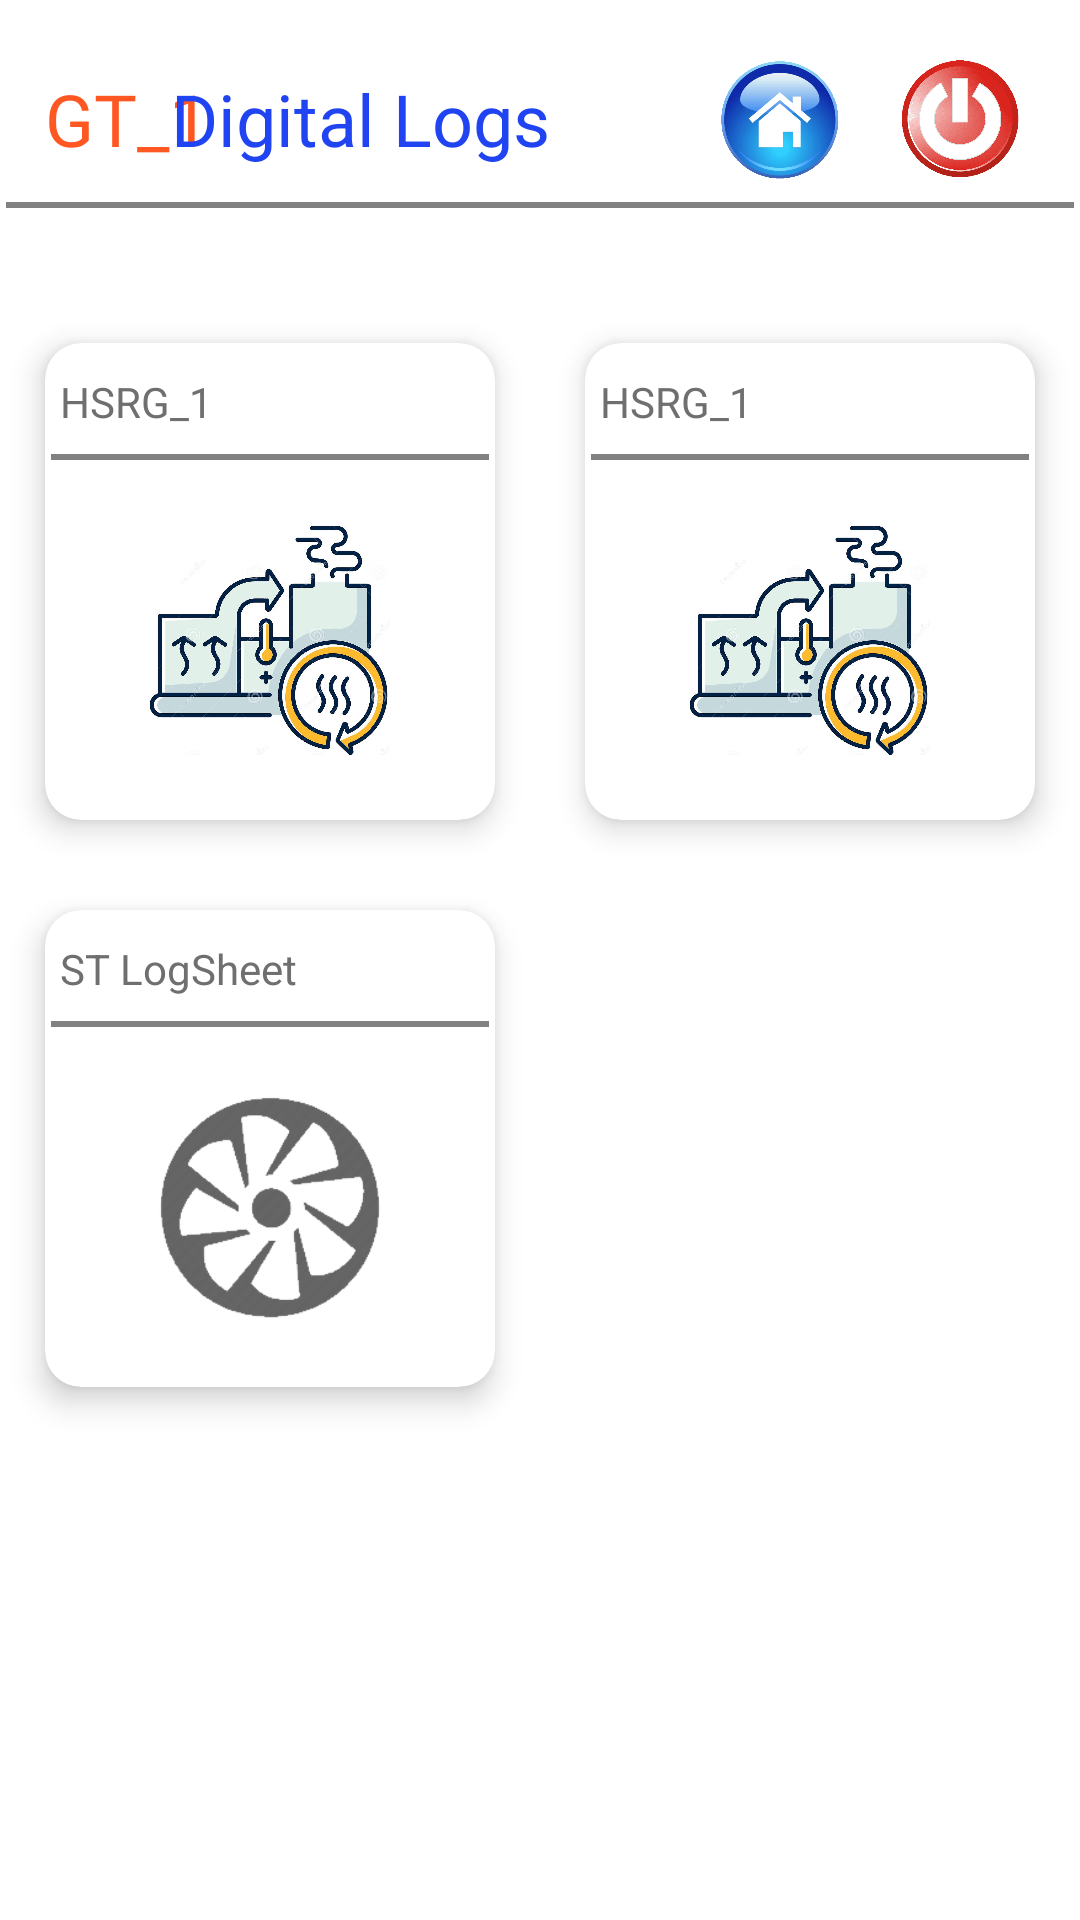

Here is an Android app screen rendered from its layout file. Give the layout XML and the strings, colors and styles it references.
<!-- AndroidManifest.xml: application theme AppTheme.NoActionBar -->
<!-- res/layout/activity_dashboard_s_t.xml -->
<?xml version="1.0" encoding="utf-8"?>
<ScrollView
    xmlns:android="http://schemas.android.com/apk/res/android"
    xmlns:app="http://schemas.android.com/apk/res-auto"
    xmlns:tools="http://schemas.android.com/tools"
    android:layout_width="match_parent"
    android:layout_height="match_parent"
    android:background="@color/white"
    android:gravity="center"
    tools:context=".DashboardST">

    <LinearLayout
        android:orientation="vertical"
        android:layout_width="match_parent"
        android:layout_height="match_parent">

        <RelativeLayout
            android:layout_width="match_parent"
            android:layout_height="wrap_content"
            android:layout_marginTop="10dp"
            >
            <TextView
                android:id="@+id/eng"
                android:layout_width="wrap_content"
                android:layout_height="wrap_content"
                android:text="GT_1"
                android:fontFamily="@font/microbrew_soft_one_inline"
                android:layout_centerVertical="true"
                android:layout_marginLeft="15dp"
                android:textColor="#FF5722"
                android:textSize="24sp"></TextView>

            <TextView
                android:id="@+id/tv1"
                android:layout_width="wrap_content"
                android:layout_height="wrap_content"
                android:text="Digital Logs"
                android:fontFamily="@font/microbrew_soft_one_inline"
                android:layout_centerVertical="true"
                android:layout_marginLeft="57dp"
                android:textColor="#2144F3"
                android:textSize="24sp"></TextView>


            <View
                android:layout_width="match_parent"
                android:layout_height="2dp"
                android:layout_marginLeft="2dp"
                android:layout_marginTop="25dp"
                android:layout_marginRight="2dp"
                android:layout_below="@id/tv1"
                android:background="#7E000000" />


            <ImageView
                android:layout_width="40dp"
                android:layout_marginTop="0dp"
                android:layout_height="50dp"

                android:layout_centerVertical="true"
                android:onClick="go_home"
                android:layout_toLeftOf="@id/sign_out"
                android:layout_marginRight="20dp"
                android:id="@+id/home_image"
                android:src="@drawable/home"
                ></ImageView>

            <ImageView
                android:layout_width="40dp"
                android:layout_height="40dp"
                android:layout_centerVertical="true"
                android:onClick="go_out"
                android:layout_marginRight="20dp"
                android:id="@+id/sign_out"
                android:layout_alignParentRight="true"
                android:src="@drawable/sign_out"
                ></ImageView>
        </RelativeLayout>
        <GridLayout
            android:columnOrderPreserved="false"
            android:layout_width="match_parent"
            android:layout_height="match_parent"
            android:alignmentMode="alignMargins"
            android:columnCount="2"
            android:paddingTop="30dp"
            android:rowCount="1"
            >


            <androidx.cardview.widget.CardView
                android:layout_width="wrap_content"
                android:layout_height="wrap_content"
                android:layout_rowWeight="1"
                android:layout_columnWeight="1"
                android:layout_margin="15dp"
                app:cardCornerRadius="12dp"
                app:cardElevation="6dp">


                <LinearLayout
                    android:id="@+id/sheet1"
                    android:layout_width="match_parent"
                    android:layout_height="match_parent"
                    android:gravity="center"
                    android:orientation="vertical">
                    <RelativeLayout
                        android:layout_width="match_parent"
                        android:layout_height="wrap_content"

                        >
                        <TextView
                            android:layout_width="wrap_content"
                            android:layout_height="wrap_content"
                            android:id="@+id/hsrg1"
                            android:text="HSRG_1"
                            android:textColor="#6f6f6f"
                            android:textSize="14dp"
                            android:layout_marginTop="10dp"
                            android:layout_alignParentLeft="true"
                            android:layout_marginLeft="5dp"
                            ></TextView>

                        <ImageView
                            android:id="@+id/sim_1"
                            android:layout_width="20dp"
                            android:layout_height="20dp"
                            android:layout_marginTop="10dp"
                            android:layout_alignParentRight="true"
                            android:layout_marginRight="5dp"
                            />
                    </RelativeLayout>
                    <View
                        android:layout_width="match_parent"
                        android:layout_height="2dp"
                        android:layout_marginLeft="2dp"
                        android:layout_marginTop="7dp"
                        android:layout_marginRight="2dp"
                        android:background="#7E000000" />
                    <ImageView
                        android:layout_width="80dp"
                        android:layout_height="80dp"
                        android:layout_marginTop="20dp"
                        android:layout_marginBottom="20dp"
                        android:src="@drawable/heat_recovery" />
                </LinearLayout>

            </androidx.cardview.widget.CardView>

            <androidx.cardview.widget.CardView
                android:layout_width="wrap_content"
                android:layout_height="wrap_content"
                android:layout_rowWeight="1"
                android:layout_columnWeight="1"
                android:layout_margin="15dp"
                app:cardCornerRadius="12dp"
                app:cardElevation="6dp">


                <LinearLayout
                    android:id="@+id/sheet9"
                    android:layout_width="match_parent"
                    android:layout_height="match_parent"
                    android:gravity="center"
                    android:orientation="vertical">
                    <RelativeLayout
                        android:layout_width="match_parent"
                        android:layout_height="wrap_content"

                        >
                        <TextView
                            android:layout_width="wrap_content"
                            android:layout_height="wrap_content"
                            android:text="HSRG_1"
                            android:textColor="#6f6f6f"
                            android:id="@+id/hsrg2"
                            android:textSize="14dp"
                            android:layout_marginTop="10dp"
                            android:layout_alignParentLeft="true"
                            android:layout_marginLeft="5dp"
                            ></TextView>

                        <ImageView
                            android:id="@+id/sim_9"
                            android:layout_width="20dp"
                            android:layout_height="20dp"
                            android:layout_marginTop="10dp"
                            android:layout_alignParentRight="true"
                            android:layout_marginRight="5dp"
                            />
                    </RelativeLayout>
                    <View
                        android:layout_width="match_parent"
                        android:layout_height="2dp"
                        android:layout_marginLeft="2dp"
                        android:layout_marginTop="7dp"
                        android:layout_marginRight="2dp"
                        android:background="#7E000000" />
                    <ImageView
                        android:layout_width="80dp"
                        android:layout_height="80dp"
                        android:layout_marginTop="20dp"
                        android:layout_marginBottom="20dp"
                        android:src="@drawable/heat_recovery" />
                </LinearLayout>

            </androidx.cardview.widget.CardView>


            <androidx.cardview.widget.CardView
                android:layout_width="wrap_content"
                android:layout_height="wrap_content"
                android:layout_rowWeight="1"
                android:layout_columnWeight="1"
                android:layout_margin="15dp"
                app:cardCornerRadius="12dp"
                app:cardElevation="6dp">


                <LinearLayout
                    android:id="@+id/sheet2"
                    android:layout_width="match_parent"
                    android:layout_height="match_parent"
                    android:orientation="vertical">
                    <RelativeLayout
                        android:layout_width="match_parent"
                        android:layout_height="wrap_content"

                        >
                        <TextView
                            android:layout_width="wrap_content"
                            android:layout_height="wrap_content"
                            android:text="ST LogSheet"
                            android:textColor="#6f6f6f"
                            android:textSize="14dp"
                            android:paddingTop="10dp"
                            android:layout_alignParentLeft="true"
                            android:layout_marginLeft="5dp"
                            ></TextView>

                        <ImageView
                            android:id="@+id/sim_2"
                            android:layout_width="20dp"
                            android:layout_height="20dp"
                            android:layout_marginTop="10dp"
                            android:layout_alignParentRight="true"
                            android:layout_marginRight="5dp"
                            />
                    </RelativeLayout>
                    <View
                        android:layout_width="match_parent"
                        android:layout_height="2dp"
                        android:layout_marginLeft="2dp"
                        android:layout_marginTop="7dp"
                        android:layout_marginRight="2dp"
                        android:background="#7E000000" />
                    <ImageView
                        android:layout_width="80dp"
                        android:layout_height="80dp"
                        android:layout_marginTop="20dp"
                        android:layout_marginBottom="20dp"

                        android:layout_gravity="center"
                        android:src="@drawable/gt_logsheet1" />




                </LinearLayout>


            </androidx.cardview.widget.CardView>

        </GridLayout>


    </LinearLayout>

</ScrollView>
<!-- resources referenced by this layout -->
<resources>
  <color name="white">#FFFFFFFF</color>
  <!-- drawable gt_logsheet1: png bitmap (drawable-v24, 12316 bytes) -->
  <!-- drawable heat_recovery: png bitmap (drawable, 214513 bytes) -->
  <!-- drawable home: png bitmap (drawable-v24, 161658 bytes) -->
  <!-- drawable sign_out: png bitmap (drawable, 59946 bytes) -->
  <style name="AppTheme.NoActionBar">
          <item name="windowActionBar">false</item>
          <item name="windowNoTitle">true</item>
      </style>
</resources>
